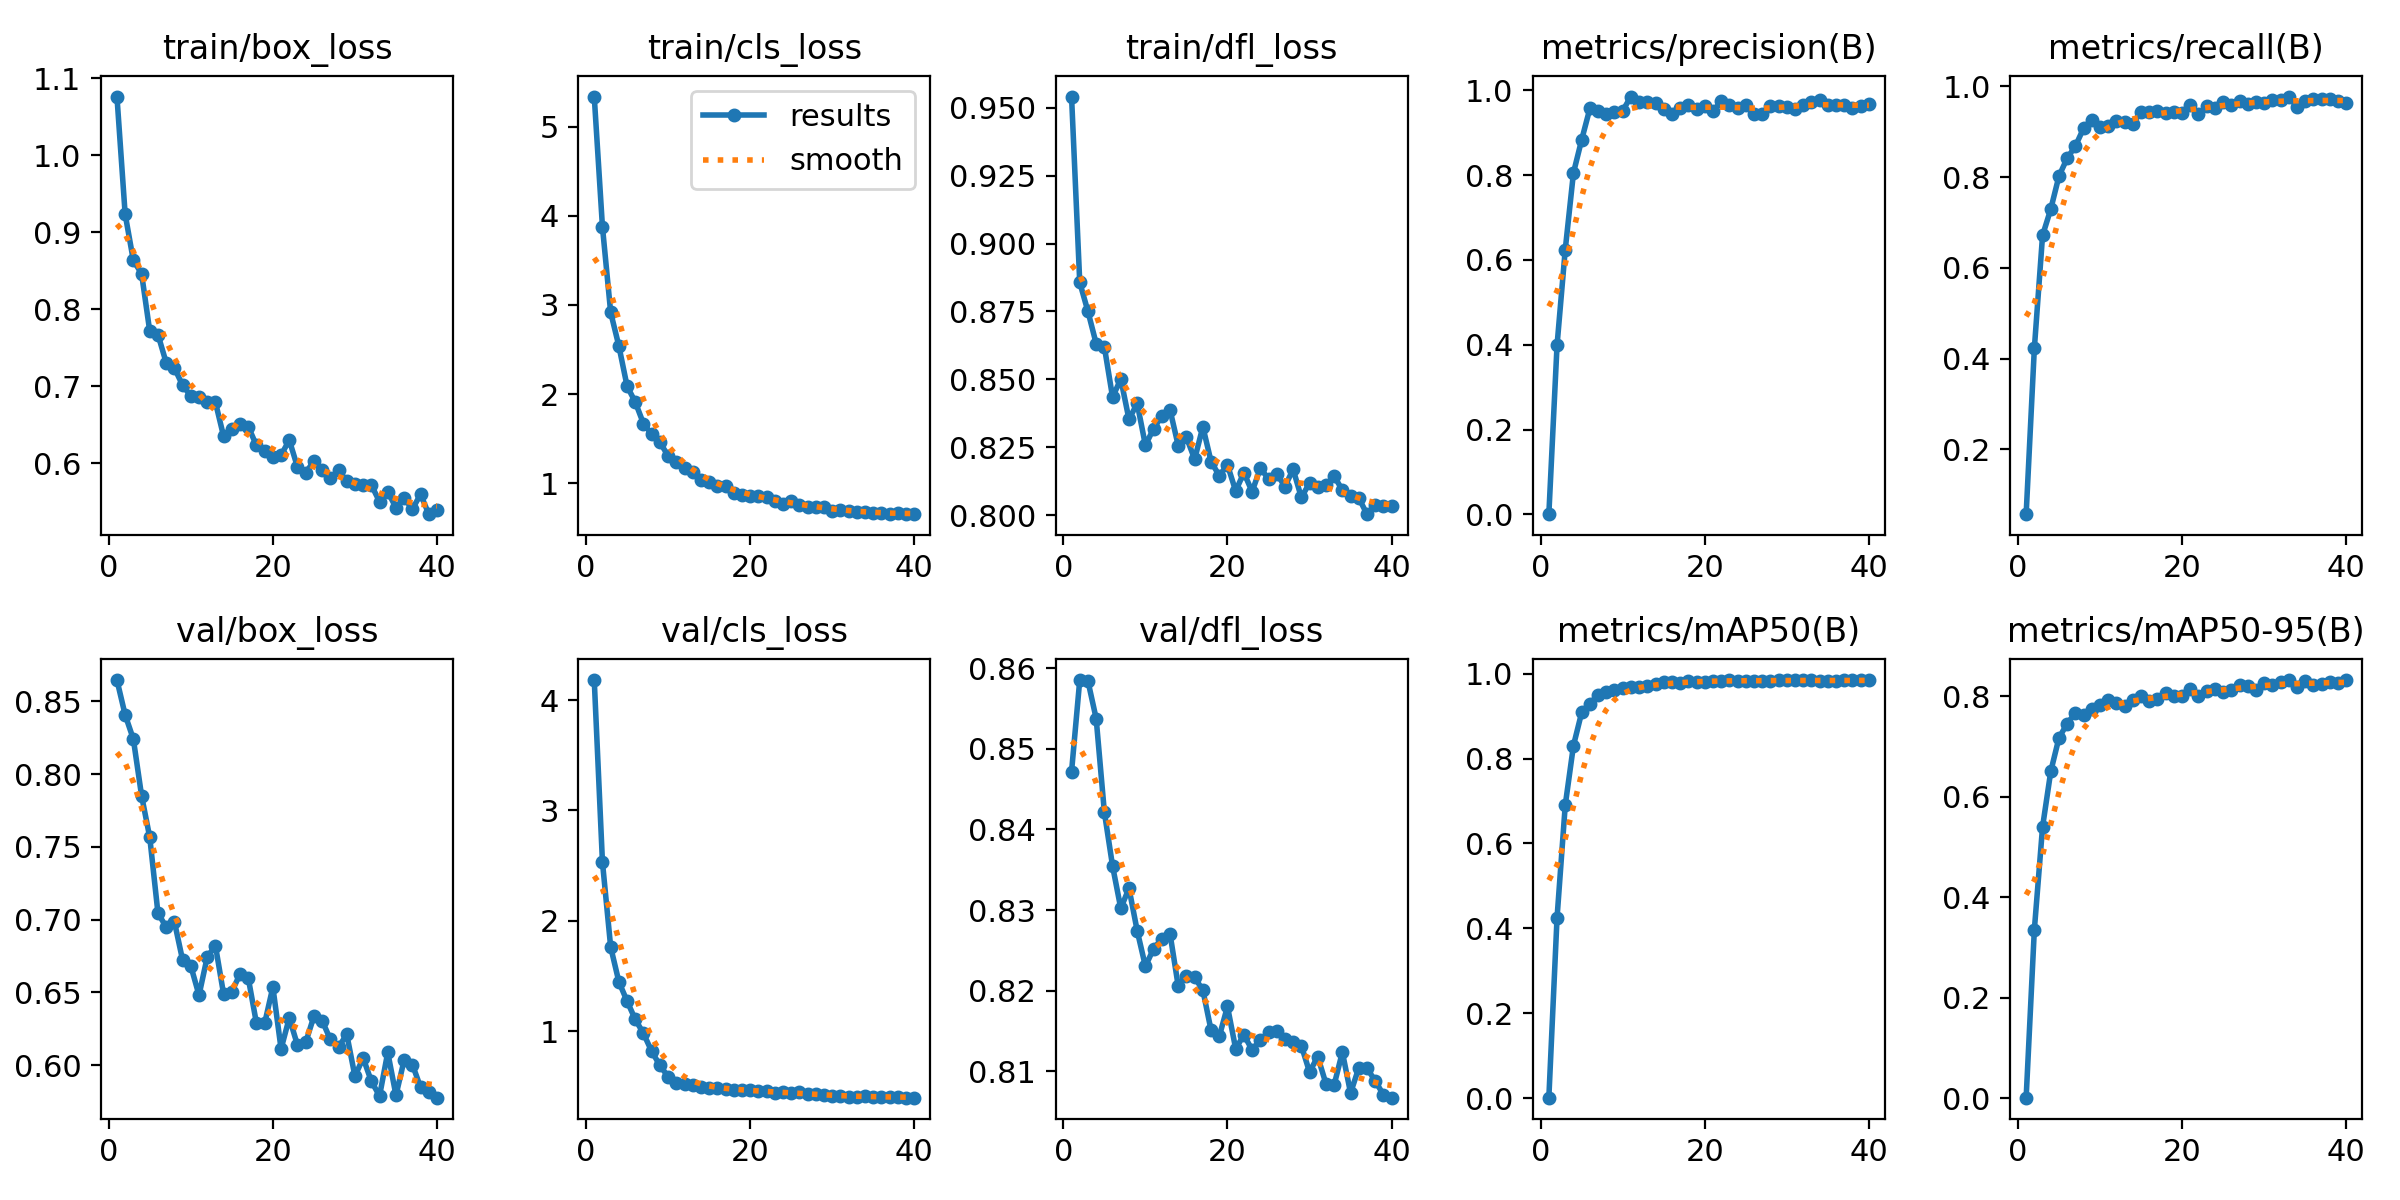

The file beside this chart, header and first rows:
epoch, time, train/box_loss, train/cls_loss, train/dfl_loss, metrics/precision(B), metrics/recall(B), metrics/mAP50(B), metrics/mAP50-95(B), val/box_loss, val/cls_loss, val/dfl_loss, lr/pg0, lr/pg1, lr/pg2, lr/pg3, lr/pg4, lr/pg5, lr/pg6, lr/pg7
1, 27.6, 1.076, 5.337, 0.9542, 0.00033, 0.05728, 0.00086, 0.00065, 0.8647, 4.182, 0.8472, 0.001232, 0.0004106, 0.001232, 0.0004106, 0.001232, 0.0004106, 0.001232, 0.0004106
2, 47.45, 0.9235, 3.876, 0.8857, 0.3991, 0.4227, 0.4253, 0.3354, 0.8408, 2.532, 0.8585, 0.00242, 0.0008068, 0.00242, 0.0008068, 0.00242, 0.0008068, 0.00242, 0.0008068
3, 64.17, 0.8634, 2.917, 0.875, 0.6247, 0.6715, 0.6905, 0.54, 0.8241, 1.764, 0.8584, 0.003547, 0.001182, 0.003547, 0.001182, 0.003547, 0.001182, 0.003547, 0.001182
4, 80.64, 0.8465, 2.54, 0.8632, 0.8055, 0.7295, 0.8307, 0.6506, 0.7853, 1.448, 0.8538, 0.003472, 0.001157, 0.003472, 0.001157, 0.003472, 0.001157, 0.003472, 0.001157
5, 97.7, 0.7714, 2.09, 0.8619, 0.8835, 0.8022, 0.9086, 0.7175, 0.7565, 1.273, 0.8421, 0.003379, 0.001126, 0.003379, 0.001126, 0.003379, 0.001126, 0.003379, 0.001126
6, 114.2, 0.7671, 1.91, 0.8434, 0.9573, 0.8417, 0.9291, 0.7457, 0.7044, 1.107, 0.8355, 0.003286, 0.001095, 0.003286, 0.001095, 0.003286, 0.001095, 0.003286, 0.001095
7, 129.8, 0.7307, 1.669, 0.8501, 0.9518, 0.8683, 0.9506, 0.7673, 0.6951, 0.9797, 0.8302, 0.003193, 0.001064, 0.003193, 0.001064, 0.003193, 0.001064, 0.003193, 0.001064
8, 140.2, 0.7237, 1.551, 0.8352, 0.9446, 0.9076, 0.9559, 0.7638, 0.6986, 0.8179, 0.8327, 0.0031, 0.001033, 0.0031, 0.001033, 0.0031, 0.001033, 0.0031, 0.001033
9, 150.4, 0.7015, 1.461, 0.8411, 0.9484, 0.9262, 0.9623, 0.7754, 0.6723, 0.6905, 0.8274, 0.003008, 0.001002, 0.003008, 0.001002, 0.003008, 0.001002, 0.003008, 0.001002
10, 161.3, 0.6875, 1.307, 0.8257, 0.9521, 0.9108, 0.967, 0.7838, 0.6682, 0.588, 0.823, 0.002915, 0.0009716, 0.002915, 0.0009716, 0.002915, 0.0009716, 0.002915, 0.0009716
11, 174.9, 0.6865, 1.243, 0.8318, 0.9855, 0.9123, 0.9683, 0.7927, 0.6481, 0.5351, 0.8252, 0.002822, 0.0009406, 0.002822, 0.0009406, 0.002822, 0.0009406, 0.002822, 0.0009406
12, 191.6, 0.6793, 1.172, 0.8364, 0.9735, 0.9231, 0.9685, 0.7868, 0.6744, 0.5207, 0.8264, 0.002729, 0.0009097, 0.002729, 0.0009097, 0.002729, 0.0009097, 0.002729, 0.0009097
13, 207.6, 0.6794, 1.122, 0.8387, 0.9733, 0.9204, 0.97, 0.7817, 0.6822, 0.5092, 0.8271, 0.002636, 0.0008787, 0.002636, 0.0008787, 0.002636, 0.0008787, 0.002636, 0.0008787
14, 223.8, 0.6349, 1.036, 0.8256, 0.9713, 0.9175, 0.9758, 0.7931, 0.6488, 0.496, 0.8206, 0.002543, 0.0008478, 0.002543, 0.0008478, 0.002543, 0.0008478, 0.002543, 0.0008478
15, 239.4, 0.6451, 1.02, 0.8287, 0.9553, 0.944, 0.9794, 0.8001, 0.6506, 0.488, 0.8219, 0.002451, 0.0008169, 0.002451, 0.0008169, 0.002451, 0.0008169, 0.002451, 0.0008169
16, 255.7, 0.651, 0.9732, 0.8206, 0.9455, 0.943, 0.9794, 0.7913, 0.6627, 0.483, 0.8216, 0.002358, 0.0007859, 0.002358, 0.0007859, 0.002358, 0.0007859, 0.002358, 0.0007859
17, 272.7, 0.6477, 0.9645, 0.8325, 0.9586, 0.9452, 0.9778, 0.795, 0.66, 0.4786, 0.8201, 0.002265, 0.000755, 0.002265, 0.000755, 0.002265, 0.000755, 0.002265, 0.000755
18, 288.9, 0.6232, 0.8907, 0.8197, 0.9657, 0.9415, 0.9824, 0.8062, 0.6288, 0.4681, 0.8151, 0.002172, 0.0007241, 0.002172, 0.0007241, 0.002172, 0.0007241, 0.002172, 0.0007241
19, 303.8, 0.6157, 0.8651, 0.8145, 0.9552, 0.9436, 0.9816, 0.8004, 0.6288, 0.4705, 0.8143, 0.002079, 0.0006931, 0.002079, 0.0006931, 0.002079, 0.0006931, 0.002079, 0.0006931
20, 319, 0.6085, 0.8616, 0.8185, 0.9626, 0.9413, 0.9812, 0.8015, 0.6537, 0.4636, 0.818, 0.001987, 0.0006622, 0.001987, 0.0006622, 0.001987, 0.0006622, 0.001987, 0.0006622
21, 334.3, 0.6107, 0.8523, 0.8089, 0.9513, 0.958, 0.9839, 0.8156, 0.6112, 0.4596, 0.8128, 0.001894, 0.0006312, 0.001894, 0.0006312, 0.001894, 0.0006312, 0.001894, 0.0006312
22, 346.9, 0.6302, 0.8511, 0.8156, 0.9739, 0.9397, 0.9834, 0.8013, 0.6325, 0.4577, 0.8145, 0.001801, 0.0006003, 0.001801, 0.0006003, 0.001801, 0.0006003, 0.001801, 0.0006003
23, 357.1, 0.5951, 0.8021, 0.8086, 0.966, 0.9557, 0.9851, 0.8111, 0.6138, 0.4393, 0.8127, 0.001708, 0.0005694, 0.001708, 0.0005694, 0.001708, 0.0005694, 0.001708, 0.0005694
24, 367, 0.5879, 0.7633, 0.8172, 0.9595, 0.9522, 0.9835, 0.8144, 0.6157, 0.4459, 0.8139, 0.001615, 0.0005384, 0.001615, 0.0005384, 0.001615, 0.0005384, 0.001615, 0.0005384
25, 378, 0.6029, 0.8034, 0.8134, 0.9649, 0.9658, 0.9832, 0.8082, 0.6335, 0.438, 0.8148, 0.001522, 0.0005075, 0.001522, 0.0005075, 0.001522, 0.0005075, 0.001522, 0.0005075
26, 393.1, 0.5916, 0.7616, 0.8152, 0.9439, 0.9586, 0.9821, 0.8132, 0.6307, 0.4462, 0.815, 0.00143, 0.0004766, 0.00143, 0.0004766, 0.00143, 0.0004766, 0.00143, 0.0004766
27, 408, 0.5806, 0.7382, 0.8105, 0.9436, 0.967, 0.9832, 0.822, 0.6177, 0.4316, 0.8139, 0.001337, 0.0004456, 0.001337, 0.0004456, 0.001337, 0.0004456, 0.001337, 0.0004456
28, 423.1, 0.5918, 0.7372, 0.8168, 0.9638, 0.962, 0.9836, 0.8199, 0.6122, 0.4281, 0.8136, 0.001244, 0.0004147, 0.001244, 0.0004147, 0.001244, 0.0004147, 0.001244, 0.0004147
29, 434.8, 0.5767, 0.7289, 0.8065, 0.9629, 0.9646, 0.9844, 0.8133, 0.6213, 0.4242, 0.8132, 0.001151, 0.0003837, 0.001151, 0.0003837, 0.001151, 0.0003837, 0.001151, 0.0003837
30, 444.9, 0.5733, 0.6899, 0.8118, 0.9611, 0.963, 0.9845, 0.826, 0.5924, 0.4168, 0.8099, 0.001058, 0.0003528, 0.001058, 0.0003528, 0.001058, 0.0003528, 0.001058, 0.0003528
31, 515.3, 0.5714, 0.7036, 0.8105, 0.9553, 0.9697, 0.9843, 0.8218, 0.605, 0.413, 0.8118, 0.0009656, 0.0003219, 0.0009656, 0.0003219, 0.0009656, 0.0003219, 0.0009656, 0.0003219
32, 531.4, 0.5719, 0.6908, 0.8109, 0.9664, 0.9699, 0.9845, 0.8282, 0.5889, 0.4082, 0.8085, 0.0008728, 0.0002909, 0.0008728, 0.0002909, 0.0008728, 0.0002909, 0.0008728, 0.0002909
33, 548.3, 0.5501, 0.6796, 0.8144, 0.9719, 0.9775, 0.9848, 0.8326, 0.5789, 0.4046, 0.8083, 0.00078, 0.00026, 0.00078, 0.00026, 0.00078, 0.00026, 0.00078, 0.00026
34, 560.3, 0.5628, 0.6831, 0.8092, 0.9762, 0.9548, 0.9831, 0.8182, 0.6088, 0.4088, 0.8124, 0.0006872, 0.0002291, 0.0006872, 0.0002291, 0.0006872, 0.0002291, 0.0006872, 0.0002291
35, 572.8, 0.5426, 0.6677, 0.807, 0.9653, 0.9674, 0.9836, 0.8299, 0.5793, 0.4068, 0.8073, 0.0005944, 0.0001981, 0.0005944, 0.0001981, 0.0005944, 0.0001981, 0.0005944, 0.0001981
36, 587.7, 0.5545, 0.6654, 0.8063, 0.966, 0.9724, 0.9833, 0.8229, 0.6036, 0.4083, 0.8104, 0.0005016, 0.0001672, 0.0005016, 0.0001672, 0.0005016, 0.0001672, 0.0005016, 0.0001672
37, 601.9, 0.5407, 0.6544, 0.8003, 0.9653, 0.9729, 0.9842, 0.8241, 0.6005, 0.4064, 0.8104, 0.0004087, 0.0001363, 0.0004087, 0.0001363, 0.0004087, 0.0001363, 0.0004087, 0.0001363
38, 611.9, 0.5598, 0.669, 0.8038, 0.9588, 0.9718, 0.9846, 0.8289, 0.5848, 0.4038, 0.8088, 0.0003159, 0.0001053, 0.0003159, 0.0001053, 0.0003159, 0.0001053, 0.0003159, 0.0001053
39, 621.9, 0.534, 0.6596, 0.8034, 0.9631, 0.9687, 0.9845, 0.8276, 0.5816, 0.3978, 0.8071, 0.0002231, 7.4375e-05, 0.0002231, 7.4375e-05, 0.0002231, 7.4375e-05, 0.0002231, 7.4375e-05
40, 631.8, 0.54, 0.654, 0.8032, 0.9682, 0.9643, 0.9844, 0.8317, 0.5777, 0.3981, 0.8067, 0.0001303, 4.34375e-05, 0.0001303, 4.34375e-05, 0.0001303, 4.34375e-05, 0.0001303, 4.34375e-05
